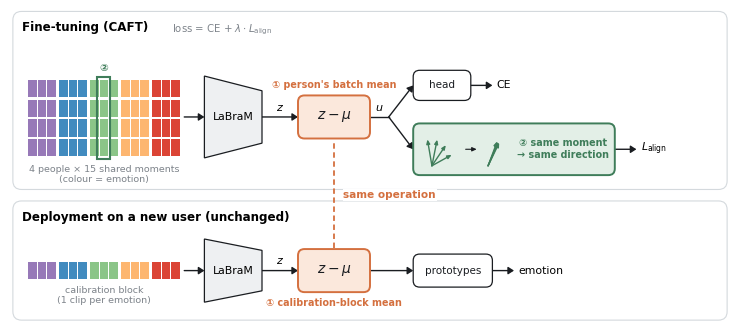

The matplotlib source for this figure: (Note: this script raises an exception after producing the figure.)
"""CAFT 구조 그림 — 단순화판 (2026-10-05 사용자: "글이 너무 많아 직관적으로 받아들여지지 않는다").

핵심 메시지 하나: 학습 (위) 과 배포 (아래) 에서 ① 평균 빼기는 같은 연산이다 — 두 ① 상자를 같은 세로줄에 두고 점선으로 잇는다.
글 대신 모양: 배치 = 색칸 격자 (행 = 사람, 열 = 같은 순간, 색 = 감정), ② = 흩어진 화살표가 한 방향으로 모이는 작은 그림.
새로운 부분만 색 (① 주황, ② 초록), 나머지는 무채색.  라벨은 몇 단어만, 설명은 캡션으로.  A4 본문 폭 (7.2인치) 으로 그린다.
이전 상세판은 make_fig_caft_detailed.py → figs/fig_caft_detailed.png.

    python make_fig_caft.py  → figs/fig_caft.png / .pdf
"""
from __future__ import annotations

import numpy as np
import matplotlib
matplotlib.use("Agg")
import matplotlib.pyplot as plt
from matplotlib.patches import FancyBboxPatch, FancyArrowPatch, Rectangle, Polygon

INK, GREY, FAINT = "#1a1d21", "#7d838a", "#d4d9dd"
ORG, ORGBG = "#d4703f", "#fbe8dc"
GRN, GRNBG = "#3f7d5a", "#e3efe7"
ENC = "#eef0f2"
EMO = ("#8c6bb1", "#2c7fb8", "#7fbf7b", "#fdae61", "#d7301f")       # 감정 5개 (SEED-V 예)

plt.rcParams.update({"font.family": "DejaVu Sans", "font.size": 7.5, "mathtext.fontset": "dejavusans"})
fig, ax = plt.subplots(figsize=(7.2, 3.13))
ax.set_xlim(0, 100); ax.set_ylim(2.4, 46); ax.axis("off")
fig.subplots_adjust(left=0, right=1, bottom=0, top=1)     # 축이 그림 폭 전체를 쓰게 (기본 여백이면 78%)


def box(x0, x1, y0, y1, text="", fc="white", ec=INK, lw=0.9, fs=7.5, tc=INK, bold=False, ls="-"):
    ax.add_patch(FancyBboxPatch((x0, y0), x1 - x0, y1 - y0, boxstyle="round,pad=0,rounding_size=0.9",
                                fc=fc, ec=ec, lw=lw, ls=ls, zorder=3))
    if text:
        ax.text((x0 + x1) / 2, (y0 + y1) / 2, text, ha="center", va="center", fontsize=fs, color=tc, zorder=4,
                fontweight="bold" if bold else "normal")


def ar(p0, p1, color=INK, lw=1.0, ls="-"):
    ax.add_patch(FancyArrowPatch(p0, p1, arrowstyle="-|>,head_width=2.2,head_length=3.4", mutation_scale=1,
                                 lw=lw, color=color, ls=ls, zorder=2, shrinkA=0, shrinkB=0))


def encoder(y0, y1):
    d = 0.18 * (y1 - y0)
    ax.add_patch(Polygon([(27, y0), (35, y0 + d), (35, y1 - d), (27, y1)], closed=True, fc=ENC, ec=INK, lw=0.9,
                         zorder=3))
    ax.text(31, (y0 + y1) / 2, "LaBraM", ha="center", va="center", fontsize=7.8, zorder=4)


def cells(y, h, rows, hl=None):
    """감정 색칸: 15열 (감정 5 × 3).  rows 줄.  hl = 강조할 열 (②)."""
    xs = []
    for c in range(15):
        x = 2.5 + c * 1.32 + (c // 3) * 0.35
        xs.append(x)
        for r in range(rows):
            ax.add_patch(Rectangle((x, y + (rows - 1 - r) * 2.75), 1.2, h, fc=EMO[c // 3], ec="none", alpha=0.9,
                                   zorder=3))
    if hl is not None:
        ax.add_patch(Rectangle((xs[hl] - 0.3, y - 0.35), 1.8, (rows - 1) * 2.75 + h + 0.7, fc="none", ec=GRN,
                               lw=1.5, zorder=4))
    return xs


# 두 줄의 띠와 제목
for y0, y1 in ((21.0, 45.8), (2.8, 19.4)):
    ax.add_patch(FancyBboxPatch((0.4, y0), 99.2, y1 - y0, boxstyle="round,pad=0,rounding_size=1.2", fc="none",
                                ec=FAINT, lw=0.8, zorder=0))
ax.text(1.6, 44.4, "Fine-tuning (CAFT)", fontsize=8.6, fontweight="bold", va="top")
ax.text(22.5, 44.3, r"loss = CE + $\lambda\cdot L_{\rm align}$", fontsize=7.3, color=GREY, va="top")
ax.text(1.6, 18.0, "Deployment on a new user (unchanged)", fontsize=8.6, fontweight="bold", va="top")

# ── 위: 파인튜닝 ─────────────────────────────────────────────────────────
xs = cells(25.6, 2.4, 4, hl=7)
ax.text(xs[7] + 0.6, 37.25, "②", ha="center", va="bottom", fontsize=7.5, color=GRN, fontweight="bold")
ax.text(13.1, 24.4, "4 people × 15 shared moments\n(colour = emotion)", ha="center", va="top", fontsize=6.8,
        color=GREY, linespacing=1.15)
ar((24.2, 31.1), (27, 31.1))
encoder(25.4, 36.8)
ar((35, 31.1), (40, 31.1)); ax.text(37.5, 31.7, "$z$", ha="center", va="bottom", fontsize=8)
box(40, 50, 28.1, 34.1, r"$z-\mu$", fc=ORGBG, ec=ORG, lw=1.4, fs=10)
ax.text(45, 34.9, "① person's batch mean", ha="center", va="bottom", fontsize=6.9, color=ORG, fontweight="bold")
# u 가 head 와 ② 로 갈라진다
ax.plot([50, 52.6], [31.1, 31.1], color=INK, lw=1.0, zorder=2)
ax.text(51.3, 31.6, "$u$", ha="center", va="bottom", fontsize=8)
ar((52.6, 31.1), (56, 35.5)); ar((52.6, 31.1), (56, 26.6))
box(56, 64, 33.4, 37.6, "head")
ar((64, 35.5), (67, 35.5)); ax.text(67.6, 35.5, "CE", ha="left", va="center", fontsize=7.8)
box(56, 84, 23.0, 30.2, fc=GRNBG, ec=GRN, lw=1.4)
# ② 그림: 흩어진 화살표 → 한 방향
for k, dth in enumerate((-38, -12, 14, 40)):
    t = np.deg2rad(62 + dth)
    ax.annotate("", xy=(58.6 + 3.0 * np.cos(t), 24.3 + 3.0 * np.sin(t) * 1.25), xytext=(58.6, 24.3), zorder=5,
                arrowprops=dict(arrowstyle="-|>,head_width=0.14,head_length=0.32", color=GRN, lw=1.0, shrinkA=0,
                                shrinkB=0))
ax.annotate("", xy=(65.2, 26.6), xytext=(62.9, 26.6), zorder=5,
            arrowprops=dict(arrowstyle="-|>,head_width=0.16,head_length=0.35", color=INK, lw=0.8))
for k, dth in enumerate((-3, -1, 1, 3)):
    t = np.deg2rad(62 + dth)
    ax.annotate("", xy=(66.4 + 3.0 * np.cos(t), 24.3 + 3.0 * np.sin(t) * 1.25), xytext=(66.4, 24.3), zorder=5,
                arrowprops=dict(arrowstyle="-|>,head_width=0.14,head_length=0.32", color=GRN, lw=1.0, shrinkA=0,
                                shrinkB=0))
ax.text(76.8, 26.6, "② same moment\n→ same direction", ha="center", va="center", fontsize=6.9, color=GRN,
        fontweight="bold", linespacing=1.2)
ar((84, 26.6), (87, 26.6)); ax.text(87.6, 26.6, r"$L_{\rm align}$", ha="left", va="center", fontsize=7.8)

# ── 아래: 배포 ───────────────────────────────────────────────────────────
cells(8.5, 2.4, 1)
ax.text(13.1, 7.6, "calibration block\n(1 clip per emotion)", ha="center", va="top", fontsize=6.8, color=GREY,
        linespacing=1.15)
ar((24.2, 9.7), (27, 9.7))
encoder(5.3, 14.1)
ar((35, 9.7), (40, 9.7)); ax.text(37.5, 10.3, "$z$", ha="center", va="bottom", fontsize=8)
box(40, 50, 6.7, 12.7, r"$z-\mu$", fc=ORGBG, ec=ORG, lw=1.4, fs=10)
ax.text(45, 5.9, "① calibration-block mean", ha="center", va="top", fontsize=6.9, color=ORG, fontweight="bold")
ar((50, 9.7), (56, 9.7))
box(56, 67, 7.4, 12.0, "prototypes")
ar((67, 9.7), (70, 9.7)); ax.text(70.6, 9.7, "emotion", ha="left", va="center", fontsize=7.8)

# 핵심: 두 ① 은 같은 연산
ax.plot([45, 45], [12.9, 27.9], color=ORG, lw=1.3, ls=(0, (3, 2)), zorder=1)
ax.text(46.3, 20.2, "same operation", ha="left", va="center", fontsize=7.6, color=ORG, fontweight="bold",
        bbox=dict(fc="white", ec="none", pad=0.6), zorder=5)

for ext in ("png", "pdf"):
    fig.savefig(f"figs/fig_caft.{ext}", dpi=300, bbox_inches="tight", facecolor="white")
print("[saved] figs/fig_caft.png / .pdf")
